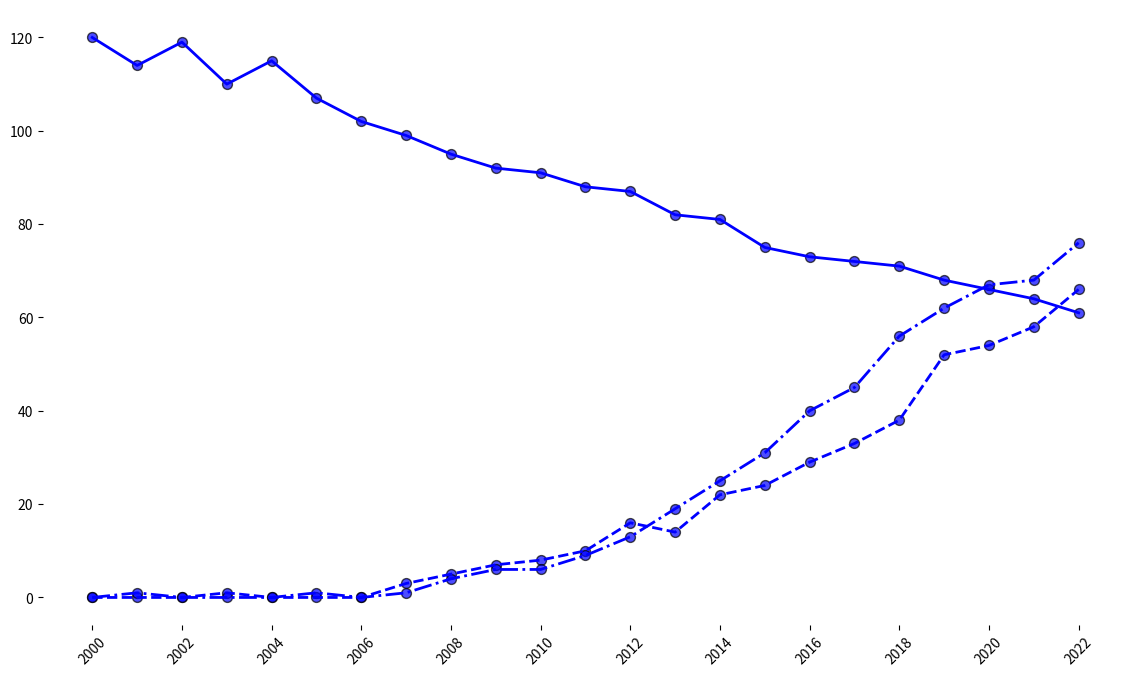

Write Python code to recreate this figure.
import matplotlib.pyplot as plt
import numpy as np

years = np.arange(2000, 2023)

traditional_energy = np.array([120, 114, 119, 110, 115, 107, 102, 99, 95, 92, 91, 88, 87, 82, 81, 75, 73, 72, 71, 68, 66, 64, 61])
solar_energy = np.array([0, 0, 0, 1, 0, 0, 0, 3, 5, 7, 8, 10, 16, 14, 22, 24, 29, 33, 38, 52, 54, 58, 66])
wind_energy = np.array([0, 1, 0, 0, 0, 1, 0, 1, 4, 6, 6, 9, 13, 19, 25, 31, 40, 45, 56, 62, 67, 68, 76])

plt.figure(figsize=(14, 8))

# Applying the same color 'blue' to all data groups
plt.plot(years, traditional_energy, color='blue', linestyle='-', linewidth=2)
plt.plot(years, solar_energy, color='blue', linestyle='--', linewidth=2)
plt.plot(years, wind_energy, color='blue', linestyle='-.', linewidth=2)

plt.scatter(years, traditional_energy, color='blue', s=50, edgecolors='black', alpha=0.7)
plt.scatter(years, solar_energy, color='blue', s=50, edgecolors='black', alpha=0.7)
plt.scatter(years, wind_energy, color='blue', s=50, edgecolors='black', alpha=0.7)

plt.xticks(np.arange(2000, 2023, 2), fontsize=10, rotation=45)
plt.yticks(fontsize=10)

plt.gca().spines['top'].set_visible(False)
plt.gca().spines['right'].set_visible(False)
plt.gca().spines['left'].set_visible(False)
plt.gca().spines['bottom'].set_visible(False)

plt.show()
